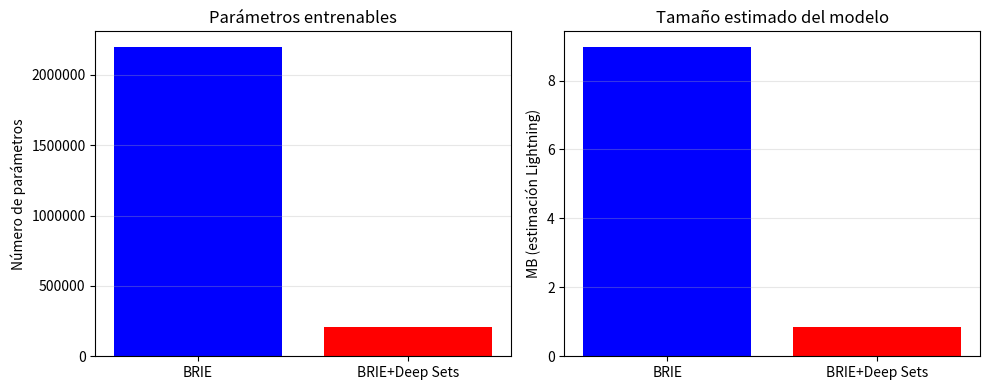

This figure's Python source:
from pathlib import Path
import matplotlib.pyplot as plt

# =========================
# Datos (de tus logs)
# =========================
models = ["BRIE", "BRIE+Deep Sets"]

trainable_params = [2_200_000, 209_000]   # 2.2 M y 209 K
estimated_mb = [8.979, 0.838]            # estimación Lightning

# Colores EXACTOS (mismo tono que el resto de figuras)
colors = ["#0000FF", "#FF0000"]  # azul, rojo

out_path = "eff_model_size.png"

# =========================
# Plot
# =========================
fig, axes = plt.subplots(1, 2, figsize=(10, 4))

# Panel 1: parámetros entrenables
axes[0].bar(models, trainable_params, color=colors)
axes[0].set_title("Parámetros entrenables")
axes[0].set_ylabel("Número de parámetros")
axes[0].ticklabel_format(style="plain", axis="y")
axes[0].grid(axis="y", alpha=0.3)

# Panel 2: tamaño estimado
axes[1].bar(models, estimated_mb, color=colors)
axes[1].set_title("Tamaño estimado del modelo")
axes[1].set_ylabel("MB (estimación Lightning)")
axes[1].grid(axis="y", alpha=0.3)

plt.tight_layout()
plt.savefig(out_path, dpi=300, bbox_inches="tight")
plt.show()

print(f"[OK] Figura guardada en: {out_path}")
